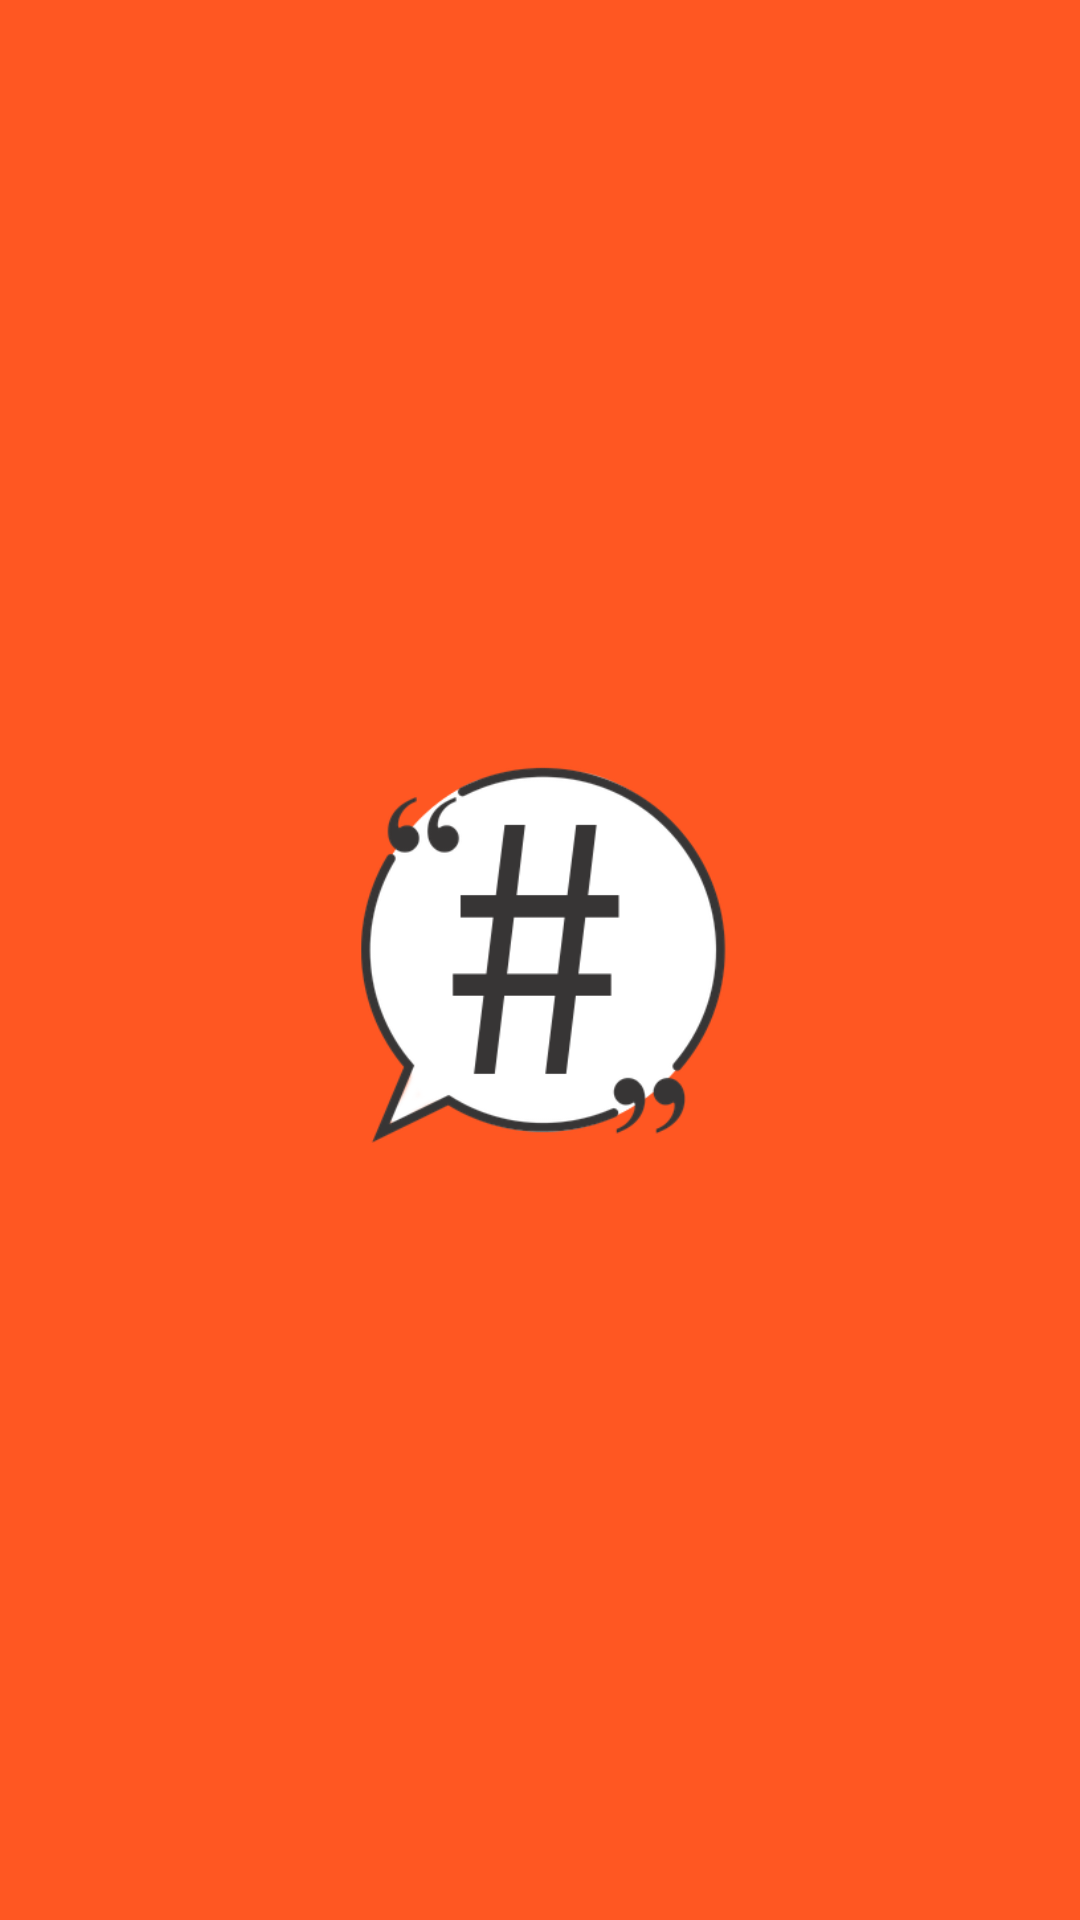

Produce the Android XML layout that renders to this screen, including the resource entries it uses.
<!-- AndroidManifest.xml: application theme AppTheme -->
<!-- res/layout/fragment_splash.xml -->
<?xml version="1.0" encoding="utf-8"?>
<androidx.constraintlayout.widget.ConstraintLayout xmlns:android="http://schemas.android.com/apk/res/android"
                                                   xmlns:app="http://schemas.android.com/apk/res-auto"
                                                   xmlns:tools="http://schemas.android.com/tools"
                                                   android:layout_width="match_parent"
                                                   android:layout_height="match_parent"
                                                   android:background="@color/colorPrimary">

    <ImageView android:layout_height="226dp"
               android:layout_width="300dp"
               android:src="@drawable/hashitnow"
               app:layout_constraintStart_toStartOf="parent"
               app:layout_constraintHorizontal_bias="0.5"
               app:layout_constraintEnd_toEndOf="parent"
               app:layout_constraintTop_toTopOf="parent"
               app:layout_constraintBottom_toBottomOf="parent"/>


</androidx.constraintlayout.widget.ConstraintLayout>
<!-- resources referenced by this layout -->
<resources>
  <color name="colorPrimary">#FF5722</color>
  <!-- drawable hashitnow: png bitmap (drawable, 31211 bytes) -->
  <style name="AppTheme" parent="Theme.MaterialComponents.Light.NoActionBar">
          
          <item name="colorPrimary">@color/colorPrimary</item>
          <item name="colorPrimaryDark">@color/colorPrimaryDark</item>
          <item name="colorAccent">@color/colorAccent</item>
      </style>
  <color name="colorPrimaryDark">#000000</color>
  <color name="colorAccent">#FFC107</color>
</resources>
